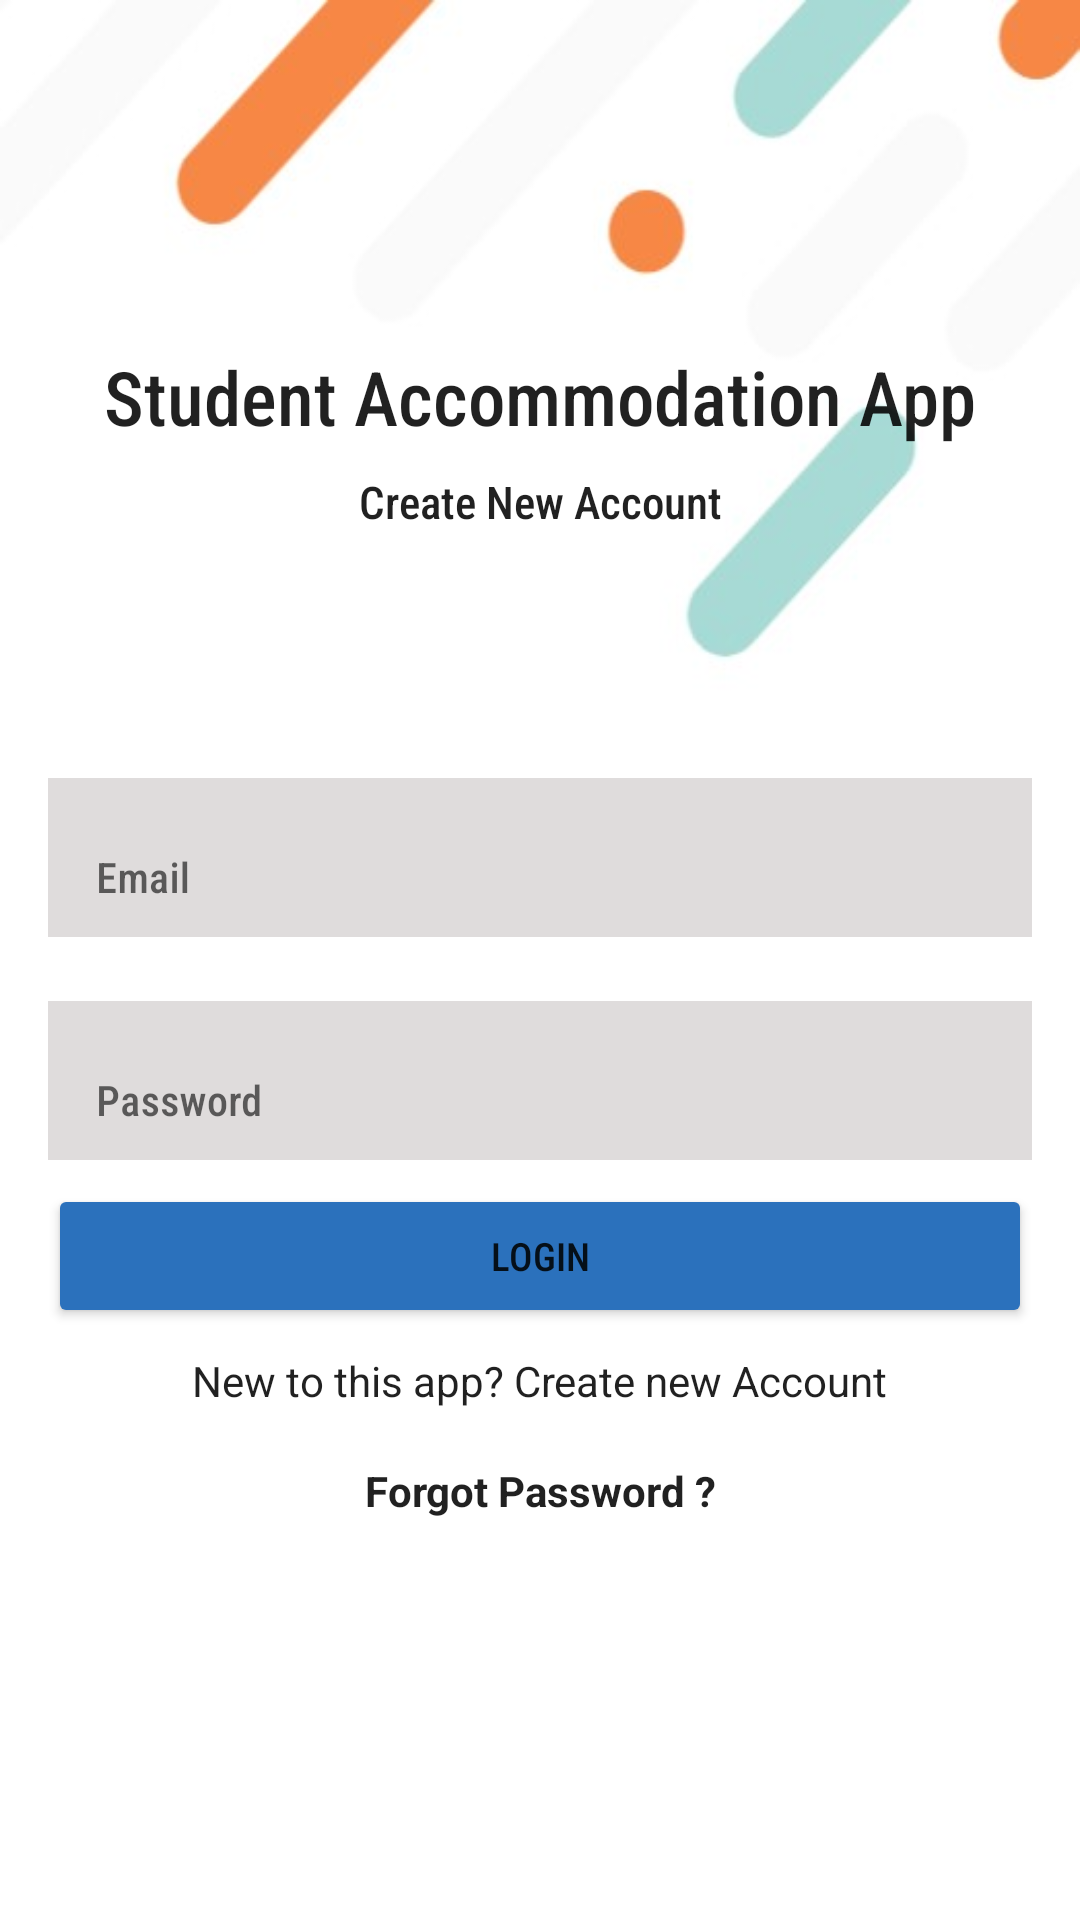

Android layout source for this screen:
<!-- AndroidManifest.xml: application theme Theme.StudentAccommodation -->
<!-- res/layout/activity_login.xml -->
<?xml version="1.0" encoding="utf-8"?>
<ScrollView xmlns:android="http://schemas.android.com/apk/res/android"
    xmlns:app="http://schemas.android.com/apk/res-auto"
    xmlns:tools="http://schemas.android.com/tools"
    android:layout_width="match_parent"
    android:layout_height="match_parent"
    android:fillViewport="true">
    <androidx.constraintlayout.widget.ConstraintLayout
        android:layout_width="match_parent"
        android:layout_height="wrap_content"
        android:background="@drawable/wallpaper"
    tools:context=".Login">

    <TextView
        android:id="@+id/textView"
        android:layout_width="wrap_content"
        android:layout_height="wrap_content"
        android:fontFamily="sans-serif-condensed-medium"
        android:text="Student Accommodation App"
        android:textColor="?android:attr/textColorPrimary"
        android:textSize="@dimen/text_size_large"
        app:layout_constraintBottom_toBottomOf="parent"
        app:layout_constraintEnd_toEndOf="parent"
        app:layout_constraintStart_toStartOf="parent"
        app:layout_constraintTop_toTopOf="parent"
        app:layout_constraintVertical_bias="0.19" />

    <TextView
        android:id="@+id/textView2"
        android:layout_width="wrap_content"
        android:layout_height="wrap_content"
        android:layout_marginTop="@dimen/margin_small"
        android:textSize="@dimen/text_size_medium"
        android:fontFamily="sans-serif-condensed-medium"
        android:text="Create New Account"
        android:textColor="?android:attr/textColorPrimary"
        app:layout_constraintEnd_toEndOf="parent"
        app:layout_constraintStart_toStartOf="parent"
        app:layout_constraintTop_toBottomOf="@+id/textView" />

    <com.google.android.material.textfield.TextInputLayout
        android:id="@+id/emailTextInputLayout"
        android:layout_width="0dp"
        android:layout_height="wrap_content"
        android:layout_marginStart="@dimen/margin_standard"
        android:layout_marginEnd="@dimen/margin_standard"
        app:layout_constraintBottom_toBottomOf="parent"
        app:layout_constraintEnd_toEndOf="parent"
        app:layout_constraintStart_toStartOf="parent"
        app:layout_constraintTop_toBottomOf="@+id/textView2"
        app:layout_constraintVertical_bias="0.19"
        app:boxBackgroundMode="outline">

        <com.google.android.material.textfield.TextInputEditText
            android:id="@+id/Email"
            android:layout_width="match_parent"
            android:layout_height="wrap_content"
            android:background="#DFDCDC"
            android:ems="10"
            android:fontFamily="sans-serif-condensed-medium"
            android:hint="Email"
            android:inputType="textEmailAddress"
            android:textColor="?android:attr/textColorPrimary"
            android:textColorHint="?android:attr/textColorHint"
            android:textSize="@dimen/text_size_small" />
    </com.google.android.material.textfield.TextInputLayout>

    <com.google.android.material.textfield.TextInputLayout
        android:id="@+id/passwordTextInputLayout"
        android:layout_width="0dp"
        android:layout_height="wrap_content"
        android:layout_marginStart="@dimen/margin_standard"
        android:layout_marginEnd="@dimen/margin_standard"
        android:layout_marginTop="16dp"
        app:layout_constraintEnd_toEndOf="parent"
        app:layout_constraintStart_toStartOf="parent"
        app:layout_constraintTop_toBottomOf="@+id/emailTextInputLayout"
        app:boxBackgroundMode="outline">

        <com.google.android.material.textfield.TextInputEditText
            android:id="@+id/password"
            android:layout_width="match_parent"
            android:layout_height="wrap_content"
            android:background="#DFDCDC"
            android:ems="10"
            android:fontFamily="sans-serif-condensed-medium"
            android:hint="Password"
            android:inputType="textPassword"
            android:textColor="?android:attr/textColorPrimary"
            android:textColorHint="?android:attr/textColorHint"
            android:textSize="@dimen/text_size_small" />

    </com.google.android.material.textfield.TextInputLayout>

    <Button
        android:id="@+id/resendCode"
        android:layout_width="0dp"
        android:layout_height="wrap_content"
        android:layout_marginStart="@dimen/margin_standard"
        android:layout_marginTop="@dimen/margin_small"
        android:layout_marginEnd="@dimen/margin_standard"
        android:textSize="@dimen/text_size_smaller"
        android:fontFamily="sans-serif-condensed-medium"
        android:text="Login"
        android:textColor="?android:attr/textColorPrimary"
        app:backgroundTint="#2B71BC"
        app:layout_constraintEnd_toEndOf="parent"
        app:layout_constraintStart_toStartOf="parent"
        app:layout_constraintTop_toBottomOf="@+id/passwordTextInputLayout" />

    <TextView
        android:id="@+id/createText"
        android:layout_width="wrap_content"
        android:layout_height="wrap_content"
        android:layout_marginTop="@dimen/margin_small"
        android:text="New to this app? Create new Account"
        android:textColor="?android:attr/textColorPrimary"
        app:layout_constraintEnd_toEndOf="parent"
        app:layout_constraintStart_toStartOf="parent"
        app:layout_constraintTop_toBottomOf="@+id/resendCode" />

    <ProgressBar
        android:id="@+id/progressBar"
        style="?android:attr/progressBarStyle"
        android:layout_width="wrap_content"
        android:layout_height="wrap_content"
        android:visibility="invisible"
        app:layout_constraintBottom_toBottomOf="parent"
        app:layout_constraintEnd_toEndOf="parent"
        app:layout_constraintStart_toStartOf="parent"
        app:layout_constraintTop_toBottomOf="@+id/createText" />

    <TextView
        android:id="@+id/forgetPassword"
        android:layout_width="wrap_content"
        android:layout_height="wrap_content"
        android:layout_marginTop="@dimen/margin_small"
        android:text="Forgot Password ?"
        android:textColor="?android:attr/textColorPrimary"
        android:textStyle="bold"
        app:layout_constraintBottom_toTopOf="@+id/progressBar"
        app:layout_constraintEnd_toEndOf="parent"
        app:layout_constraintStart_toStartOf="parent"
        app:layout_constraintTop_toBottomOf="@+id/createText"
        app:layout_constraintVertical_bias="0.27999997" />
    </androidx.constraintlayout.widget.ConstraintLayout>
</ScrollView>
<!-- resources referenced by this layout -->
<resources>
  <dimen name="margin_small">8dp</dimen>
  <dimen name="margin_standard">16dp</dimen>
  <dimen name="text_size_large">25sp</dimen>
  <dimen name="text_size_medium">15sp</dimen>
  <dimen name="text_size_small">14sp</dimen>
  <dimen name="text_size_smaller">13sp</dimen>
  <!-- drawable wallpaper: jpg bitmap (drawable, 12767 bytes) -->
  <style name="Theme.StudentAccommodation" parent="Theme.MaterialComponents.DayNight.DarkActionBar">
          
          <item name="colorPrimary">#2B71BC</item>
          <item name="colorPrimaryVariant">#2B71BC</item>
          <item name="colorOnPrimary">@color/white</item>
          
          <item name="colorSecondary">@color/teal_200</item>
          <item name="colorSecondaryVariant">@color/teal_700</item>
          <item name="colorOnSecondary">@color/black</item>
          
          <item name="android:statusBarColor" tools:targetApi="21">?attr/colorPrimaryVariant</item>
          
      </style>
  <!-- not gathered from this repository: default colours our renderer supplied (Android Studio template values) -->
  <color name="teal_200">#FF03DAC5</color>
  <color name="teal_700">#FF018786</color>
  <color name="black">#FF000000</color>
  <color name="white">#FFFFFFFF</color>
</resources>
